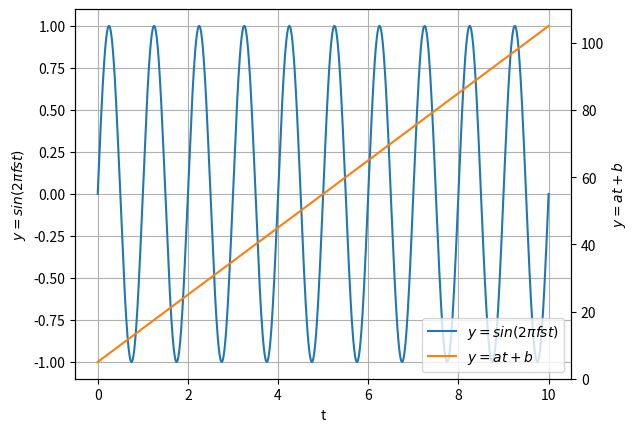

Write Python code to recreate this figure.
import matplotlib.pyplot as plt
import matplotlib.cm as cm
import numpy as np

# %matplotlib inline

fig = plt.figure()
ax1 = fig.add_subplot(111)
t = np.linspace(0.0, 10.0, 1000)
fs = 1.0
y1 = np.sin(2.0 * np.pi * fs * t)
ln1 = ax1.plot(t, y1, 'C0', label=r'$y=sin(2\pi fst)$')

ax2 = ax1.twinx()
y2 = 10.0 * t + 5.0
ln2 = ax2.plot(t, y2, 'C1', label=r'$y=at+b$')

h1, l1 = ax1.get_legend_handles_labels()
h2, l2 = ax2.get_legend_handles_labels()
ax1.legend(h1 + h2, l1 + l2, loc='lower right')

ax1.set_xlabel('t')
ax1.set_ylabel(r'$y=sin(2\pi fst)$')
ax1.grid(True)
ax2.set_ylabel(r'$y=at+b$')

plt.show()
